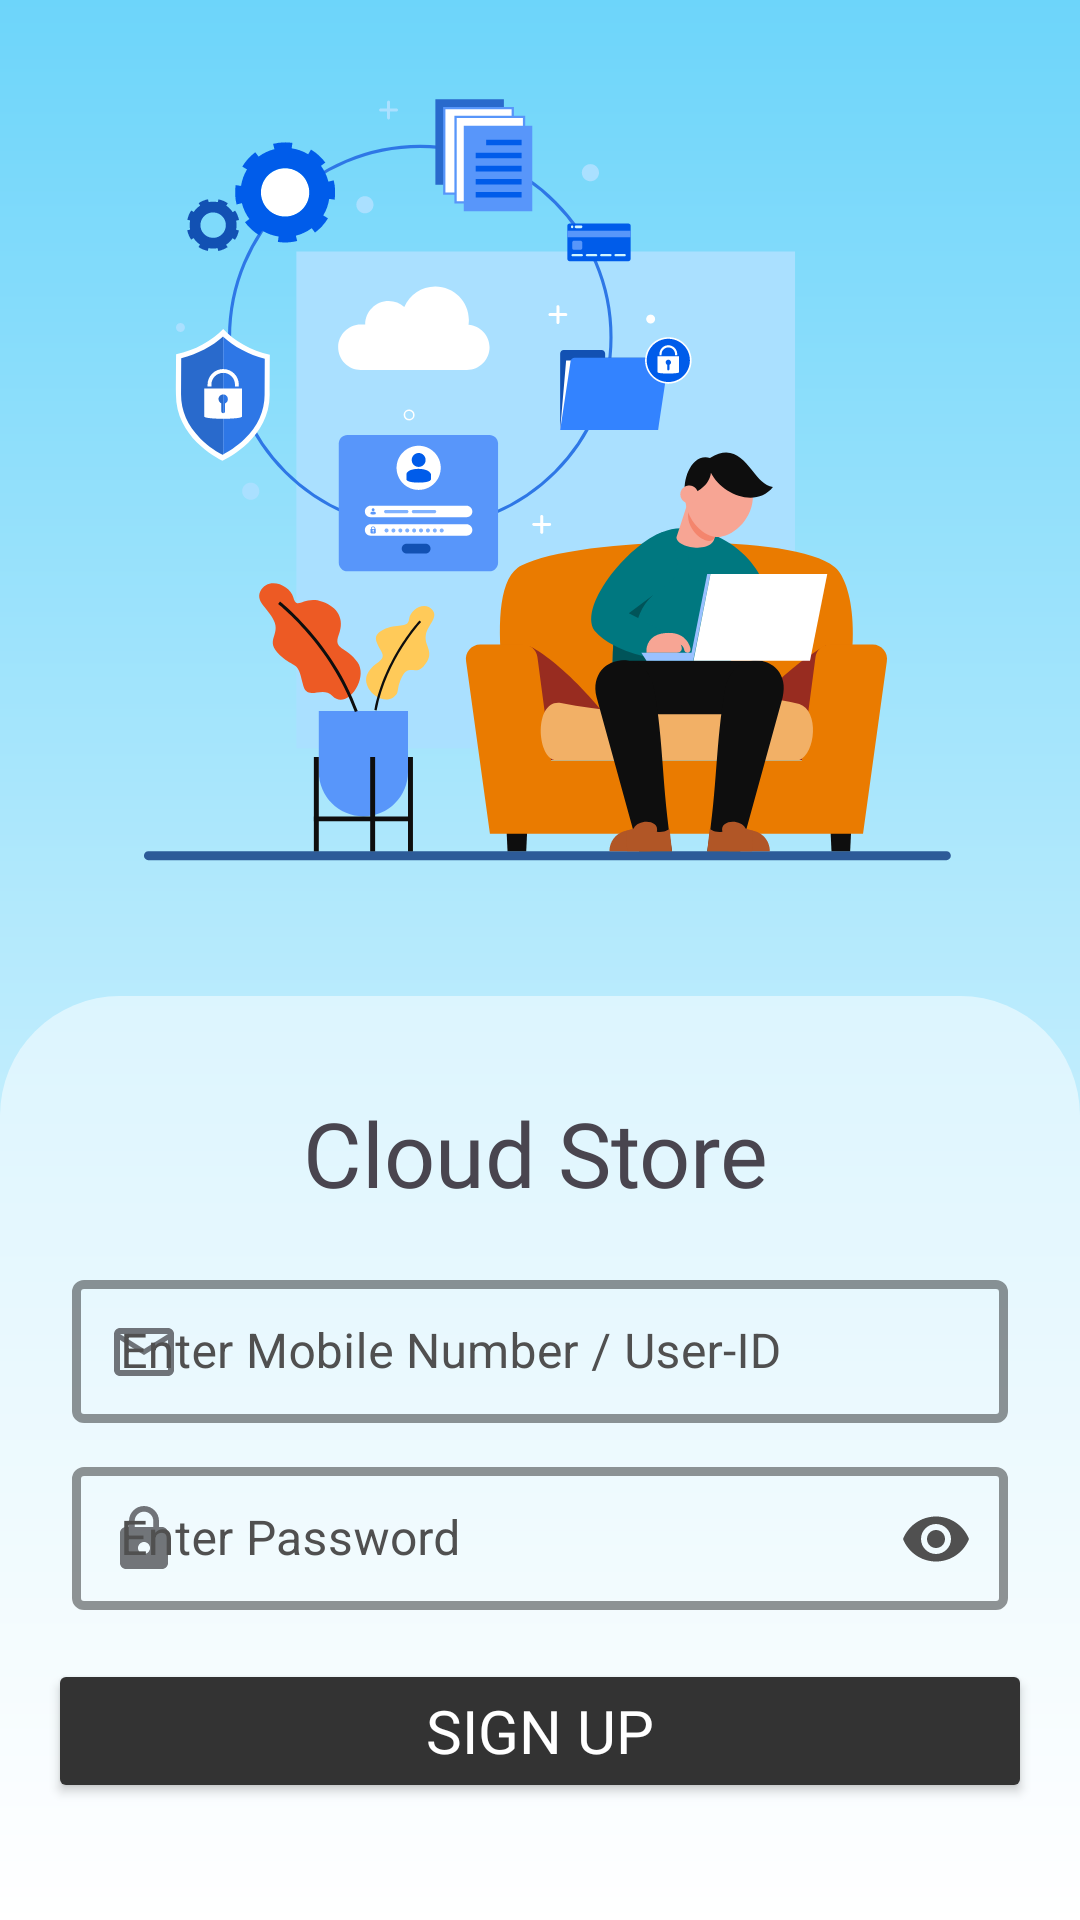

Reconstruct the res/layout file that produces this screen, plus the resources it refers to.
<!-- AndroidManifest.xml: application theme Theme.CloudStore -->
<!-- res/layout/activity_login.xml -->
<?xml version="1.0" encoding="utf-8"?>
<androidx.constraintlayout.widget.ConstraintLayout xmlns:android="http://schemas.android.com/apk/res/android"
xmlns:app="http://schemas.android.com/apk/res-auto"
xmlns:tools="http://schemas.android.com/tools"
android:id="@+id/main"
android:layout_width="match_parent"
android:layout_height="match_parent"
android:background="@drawable/gradient1"
tools:context=".LoginActivity">


    <ImageView
        android:id="@+id/imageView2"
        android:layout_width="300dp"
        android:layout_height="300dp"
        android:layout_marginTop="16dp"
        android:scaleType="centerInside"
        app:layout_constraintEnd_toEndOf="parent"
        app:layout_constraintHorizontal_bias="0.487"
        app:layout_constraintStart_toStartOf="parent"
        app:layout_constraintTop_toTopOf="parent"
        app:srcCompat="@drawable/loginscreensvg" />


<androidx.constraintlayout.widget.ConstraintLayout
    android:layout_width="match_parent"
    android:layout_height="0dp"
    android:layout_marginTop="16dp"
    android:background="@drawable/signupshape"
    app:layout_constraintBottom_toBottomOf="parent"
    app:layout_constraintEnd_toEndOf="parent"
    app:layout_constraintStart_toStartOf="parent"
    app:layout_constraintTop_toBottomOf="@+id/imageView2"
    >

    <TextView
        android:id="@+id/textView2"
        android:layout_width="wrap_content"
        android:layout_height="wrap_content"
        android:layout_marginTop="32dp"
        android:fontFamily="@font/poppins_semibold"
        android:text="Cloud Store"
        android:textSize="30dp"
        app:layout_constraintEnd_toEndOf="parent"
        app:layout_constraintHorizontal_bias="0.493"
        app:layout_constraintStart_toStartOf="parent"
        app:layout_constraintTop_toTopOf="parent" />


    <com.google.android.material.textfield.TextInputLayout
        android:id="@+id/mobile"
        style="@style/Widget.MaterialComponents.TextInputLayout.OutlinedBox.Dense"
        android:layout_width="match_parent"
        android:layout_height="wrap_content"
        android:layout_marginStart="24dp"
        android:layout_marginTop="16dp"
        android:layout_marginEnd="24dp"
        android:focusableInTouchMode="false"
        android:hint="Enter Mobile Number / User-ID"
        android:textColorHint="@color/colorprinary"
        android:touchscreenBlocksFocus="false"
        app:boxBackgroundMode="outline"
        app:boxStrokeColor="@color/onboard"
        app:boxStrokeWidth="3dp"
        app:boxStrokeWidthFocused="3dp"
        app:endIconMode="clear_text"
        app:endIconTint="@color/colorprinary"
        app:hintTextAppearance="@style/TextAppearance.AppCompat.Small"
        app:hintTextColor="@color/black"
        app:layout_constraintEnd_toEndOf="parent"
        app:layout_constraintStart_toStartOf="parent"
        app:layout_constraintTop_toBottomOf="@+id/textView2"
        app:startIconDrawable="@drawable/baseline_mail_outline_24">

        <com.google.android.material.textfield.TextInputEditText
            android:id="@+id/textno"
            android:layout_width="match_parent"
            android:layout_height="wrap_content"
            android:backgroundTintMode="add"
            android:inputType="number"
            android:maxLength="10"
            android:paddingEnd="35dp"
            android:singleLine="true"
            android:textSize="16dp" />

    </com.google.android.material.textfield.TextInputLayout>

    <com.google.android.material.textfield.TextInputLayout
        android:id="@+id/pass"
        style="@style/Widget.MaterialComponents.TextInputLayout.OutlinedBox.Dense"
        android:layout_width="match_parent"
        android:layout_height="wrap_content"
        android:layout_marginStart="24dp"
        android:layout_marginTop="8dp"
        android:layout_marginEnd="24dp"
        android:focusableInTouchMode="false"
        android:hint="Enter Password"
        android:textColorHint="@color/colorprinary"
        android:touchscreenBlocksFocus="false"
        app:boxBackgroundMode="outline"
        app:boxStrokeColor="@color/onboard"
        app:boxStrokeWidth="3dp"
        app:boxStrokeWidthFocused="3dp"
        app:endIconMode="password_toggle"
        app:endIconTint="@color/colorprinary"
        app:errorEnabled="false"
        app:hintTextAppearance="@style/TextAppearance.AppCompat.Small"
        app:hintTextColor="@color/black"
        app:layout_constraintEnd_toEndOf="parent"
        app:layout_constraintStart_toStartOf="parent"
        app:layout_constraintTop_toBottomOf="@+id/mobile"
        app:startIconDrawable="@drawable/baseline_lock_24">

        <com.google.android.material.textfield.TextInputEditText
            android:id="@+id/textpass"
            android:layout_width="match_parent"
            android:layout_height="wrap_content"
            android:backgroundTintMode="add"
            android:inputType="textPassword"
            android:paddingEnd="35dp"
            android:password="true"
            android:singleLine="true"
            android:textSize="16dp" />

    </com.google.android.material.textfield.TextInputLayout>

    <TextView
        android:id="@+id/errortext"
        android:layout_width="match_parent"
        android:layout_height="wrap_content"
        android:layout_marginStart="16dp"
        android:layout_marginTop="16dp"
        android:layout_marginEnd="16dp"
        android:fontFamily="@font/poppins_semibold"
        android:text="Error Text"
        android:textColor="#FF0000"
        android:textSize="17dp"
        android:gravity="start"
        android:visibility="gone"
        app:layout_constraintEnd_toEndOf="parent"
        app:layout_constraintStart_toStartOf="parent"
        app:layout_constraintTop_toBottomOf="@+id/pass" />

    <Button
        android:id="@+id/signup"
        android:layout_width="match_parent"
        android:layout_height="wrap_content"
        android:layout_marginStart="16dp"
        android:layout_marginTop="16dp"
        android:layout_marginEnd="16dp"
        android:backgroundTint="#333333"
        android:fontFamily="@font/poppins_semibold"
        android:text="Sign Up"
        android:textColor="#FFFFFF"
        android:textColorLink="#FFFFFF"
        android:textSize="20dp"
        app:cornerRadius="8dp"
        app:layout_constraintEnd_toEndOf="parent"
        app:layout_constraintStart_toStartOf="parent"
        app:layout_constraintTop_toBottomOf="@+id/errortext" />


</androidx.constraintlayout.widget.ConstraintLayout>

</androidx.constraintlayout.widget.ConstraintLayout>
<!-- resources referenced by this layout -->
<resources>
  <color name="black">#FF000000</color>
  <color name="colorprinary">#505050</color>
  <color name="onboard">#0090FF</color>
  <!-- drawable baseline_lock_24 (drawable) -->
  <vector xmlns:android="http://schemas.android.com/apk/res/android" android:autoMirrored="true" android:height="24dp" android:tint="#505050" android:viewportHeight="24" android:viewportWidth="24" android:width="24dp">
        
      <path android:fillColor="@android:color/white" android:pathData="M18,8h-1L17,6c0,-2.76 -2.24,-5 -5,-5S7,3.24 7,6v2L6,8c-1.1,0 -2,0.9 -2,2v10c0,1.1 0.9,2 2,2h12c1.1,0 2,-0.9 2,-2L20,10c0,-1.1 -0.9,-2 -2,-2zM12,17c-1.1,0 -2,-0.9 -2,-2s0.9,-2 2,-2 2,0.9 2,2 -0.9,2 -2,2zM15.1,8L8.9,8L8.9,6c0,-1.71 1.39,-3.1 3.1,-3.1 1.71,0 3.1,1.39 3.1,3.1v2z"/>
      
  </vector>
  <!-- drawable baseline_mail_outline_24 (drawable) -->
  <vector xmlns:android="http://schemas.android.com/apk/res/android" android:autoMirrored="true" android:height="24dp" android:tint="#505050" android:viewportHeight="24" android:viewportWidth="24" android:width="24dp">
        
      <path android:fillColor="@android:color/white" android:pathData="M20,4L4,4c-1.1,0 -1.99,0.9 -1.99,2L2,18c0,1.1 0.9,2 2,2h16c1.1,0 2,-0.9 2,-2L22,6c0,-1.1 -0.9,-2 -2,-2zM20,18L4,18L4,8l8,5 8,-5v10zM12,11L4,6h16l-8,5z"/>
      
  </vector>
  <!-- drawable gradient1 (drawable) -->
  <?xml version="1.0" encoding="utf-8"?>
  <shape xmlns:android="http://schemas.android.com/apk/res/android">
  
      <gradient
          android:startColor="#ffffff"
          android:centerColor="#6dd5fa"
          android:endColor="#2980b9"
          android:centerX="5"
          android:type="linear"
          android:angle="90"/>
  
  </shape>
  <!-- drawable loginscreensvg: vector/xml drawable (drawable, 29618 chars, omitted) -->
  <!-- drawable signupshape (drawable) -->
  <?xml version="1.0" encoding="utf-8"?>
  <shape xmlns:android="http://schemas.android.com/apk/res/android"
      android:shape="rectangle"
      >
  
      <solid android:color="#81FFFFFF"/>
      <corners android:topLeftRadius="40dp"
          android:topRightRadius="40dp"/>
  
  </shape>
  <style name="Theme.CloudStore" parent="Base.Theme.CloudStore" />
  <style name="Base.Theme.CloudStore" parent="Theme.Material3.DayNight">
          
          
      </style>
</resources>
